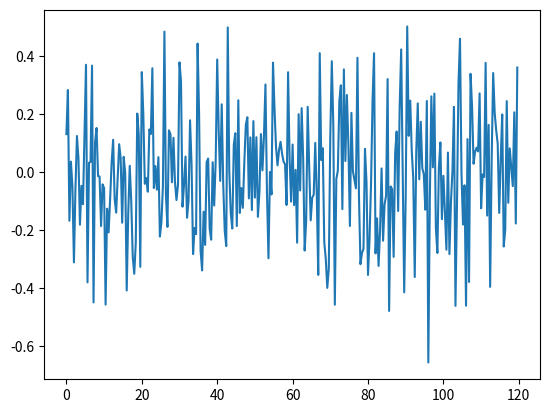

This chart was generated by the following Python code:
import numpy as np
import matplotlib.pyplot as plt
from matplotlib.animation import FuncAnimation

N = 300
dx = 0.4
dt = 0.1
eps = 0.2
mu = 0.1

x = np.arange(N) * dx

# condiciones iniciales (pulso del soliton)
#u = 0.5 * (1 - np.tanh(x/5 - 5)) # tipo soliton (default)
#u = np.exp(-(x-30)**2/50) # gaussiano
#u = np.exp(-(x-20)**2/40) + 0.5*np.exp(-(x-60)**2/40) # dos solitones
#u = np.zeros_like(x) # rectangular
#u[60:100] = 1
u = 0.2*np.random.randn(N)

u_old = u.copy()
u_new = np.zeros_like(u)

fig, ax = plt.subplots()
line, = ax.plot(x, u)
#ax.set_ylim(-0.2, 10.2)

def update(frame):
    global u, u_old, u_new

    for i in range(2, N-2):
        nonlinear = (u[i+1] + u[i] + u[i-1]) * (u[i] - u[i-1])
        dispersion = (u[i+2] + 2*u[i-1] - 2*u[i+1] - u[i-2])

        u_new[i] = (u_old[i] - eps*dt/(3*dx) * nonlinear - mu*dt/(dx**3)*dispersion)

    u_old = u.copy()
    u = u_new.copy()

    line.set_ydata(u)
    return line,
ani = FuncAnimation(fig, update, frames = 200)
plt.show()
